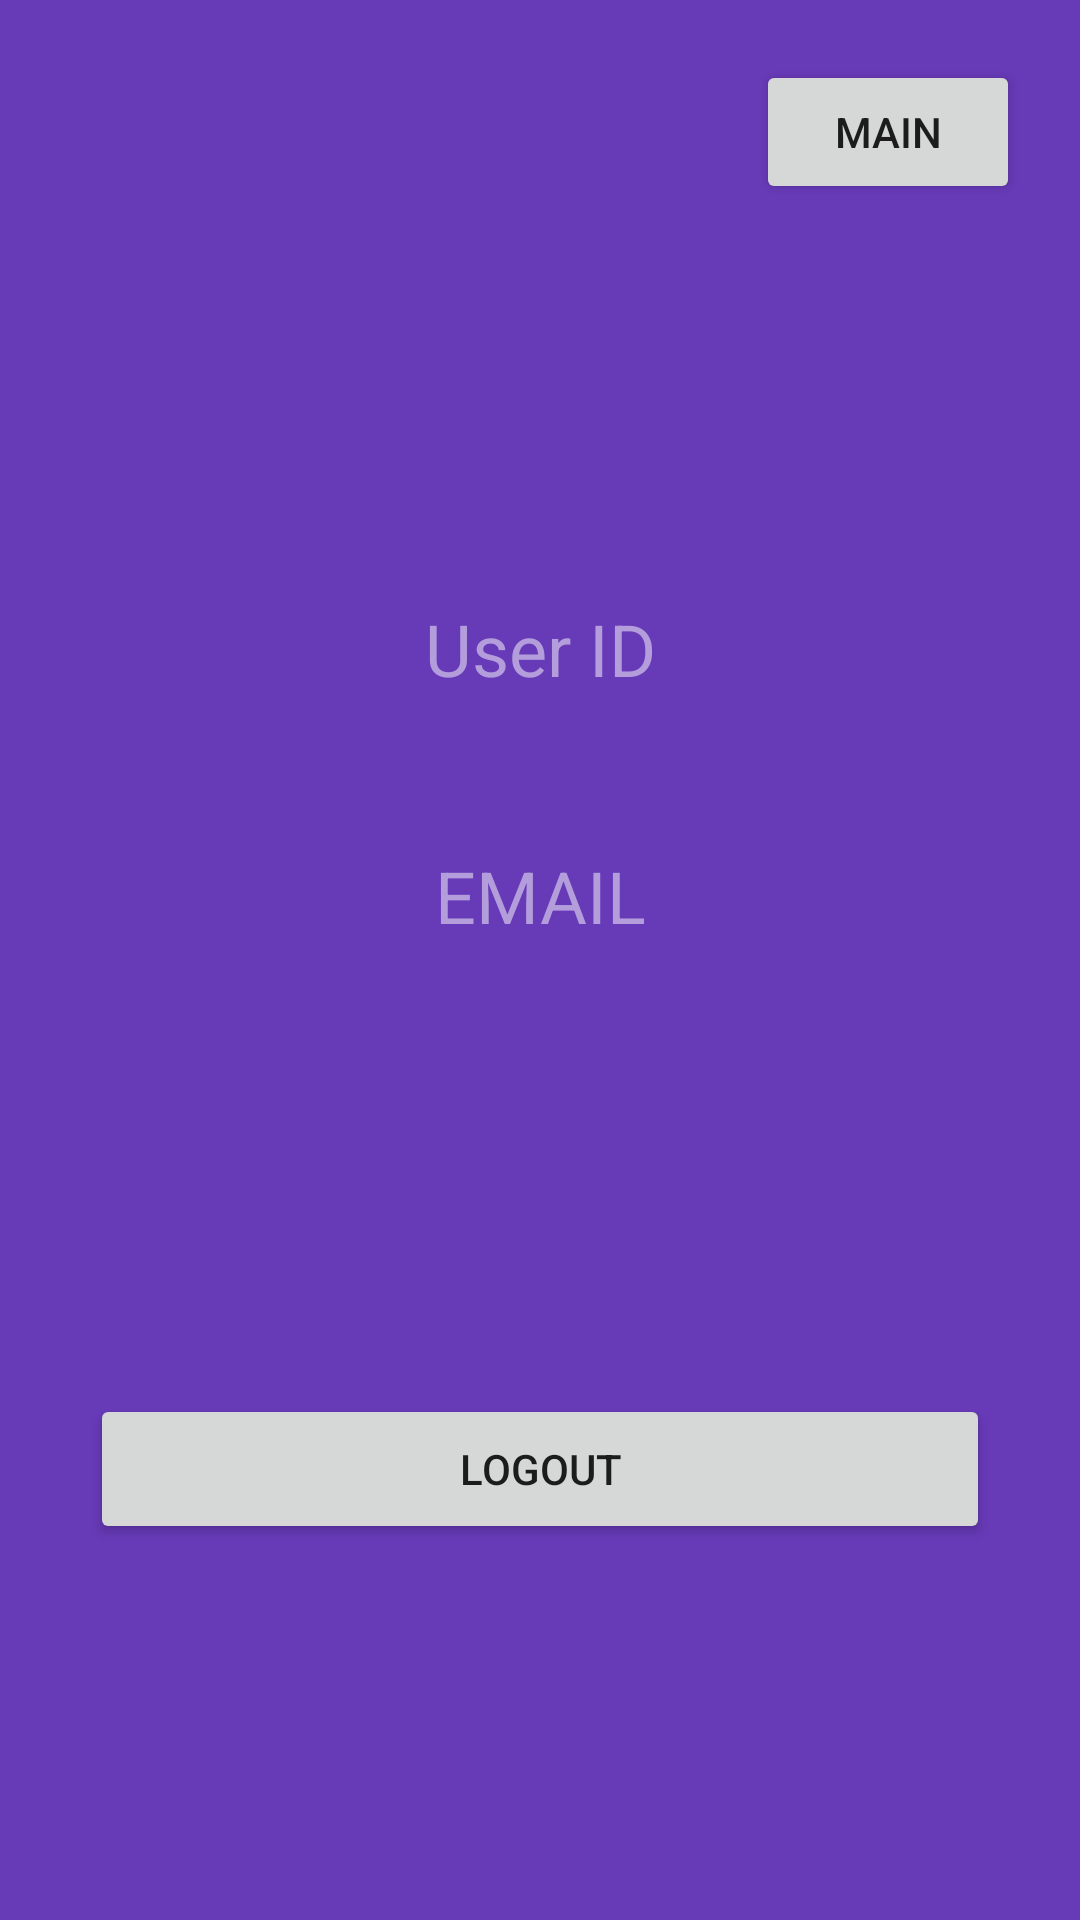

Produce the Android XML layout that renders to this screen, including the resource entries it uses.
<!-- AndroidManifest.xml: application theme Theme.NgTszHim_VT6002CEM_Project -->
<!-- res/layout/activity_my_profile.xml -->
<?xml version="1.0" encoding="utf-8"?>
<androidx.constraintlayout.widget.ConstraintLayout xmlns:android="http://schemas.android.com/apk/res/android"
    xmlns:app="http://schemas.android.com/apk/res-auto"
    xmlns:tools="http://schemas.android.com/tools"
    android:layout_width="match_parent"
    android:layout_height="match_parent"
    android:background="#673AB7"
    tools:context=".MyProfileActivity">

    <TextView
        android:id="@+id/tvUserId"
        android:layout_width="wrap_content"
        android:layout_height="wrap_content"
        android:layout_marginTop="200dp"
        android:text="@string/user_id"
        android:textAlignment="center"
        android:textColor="#B39DDB"
        android:textSize="24sp"
        app:layout_constraintEnd_toEndOf="parent"
        app:layout_constraintStart_toStartOf="parent"
        app:layout_constraintTop_toTopOf="parent" />

    <TextView
        android:id="@+id/tvUserEmail"
        android:layout_width="wrap_content"
        android:layout_height="wrap_content"
        android:layout_marginTop="50dp"
        android:text="@string/email"
        android:textAlignment="center"
        android:textColor="#B39DDB"
        android:textSize="24sp"
        app:layout_constraintEnd_toEndOf="parent"
        app:layout_constraintStart_toStartOf="parent"
        app:layout_constraintTop_toBottomOf="@+id/tvUserId" />

    <Button
        android:id="@+id/btnMyProfileMain"
        android:layout_width="wrap_content"
        android:layout_height="wrap_content"
        android:layout_marginTop="20dp"
        android:layout_marginEnd="20dp"
        android:text="@string/main"
        app:layout_constraintEnd_toEndOf="parent"
        app:layout_constraintTop_toTopOf="parent" />

    <Button
        android:id="@+id/btnLogout"
        android:layout_width="300dp"
        android:layout_height="50dp"
        android:layout_marginTop="150dp"
        android:text="@string/logout"
        app:layout_constraintEnd_toEndOf="parent"
        app:layout_constraintStart_toStartOf="parent"
        app:layout_constraintTop_toBottomOf="@+id/tvUserEmail" />
</androidx.constraintlayout.widget.ConstraintLayout>
<!-- resources referenced by this layout -->
<resources>
  <string name="email">EMAIL</string>
  <string name="logout">LOGOUT</string>
  <string name="main">MAIN</string>
  <string name="user_id">User ID</string>
  <style name="Theme.NgTszHim_VT6002CEM_Project" parent="Theme.MaterialComponents.DayNight.DarkActionBar">
          
          <item name="colorPrimary">@color/purple_500</item>
          <item name="colorPrimaryVariant">@color/purple_700</item>
          <item name="colorOnPrimary">@color/white</item>
          
          <item name="colorSecondary">@color/teal_200</item>
          <item name="colorSecondaryVariant">@color/teal_700</item>
          <item name="colorOnSecondary">@color/black</item>
          
          <item name="android:statusBarColor" tools:targetApi="l">?attr/colorPrimaryVariant</item>
          
      </style>
  <!-- not gathered from this repository: default colours our renderer supplied (Android Studio template values) -->
  <color name="purple_500">#FF6200EE</color>
  <color name="purple_700">#FF3700B3</color>
  <color name="teal_200">#FF03DAC5</color>
  <color name="teal_700">#FF018786</color>
  <color name="black">#FF000000</color>
  <color name="white">#FFFFFFFF</color>
</resources>
